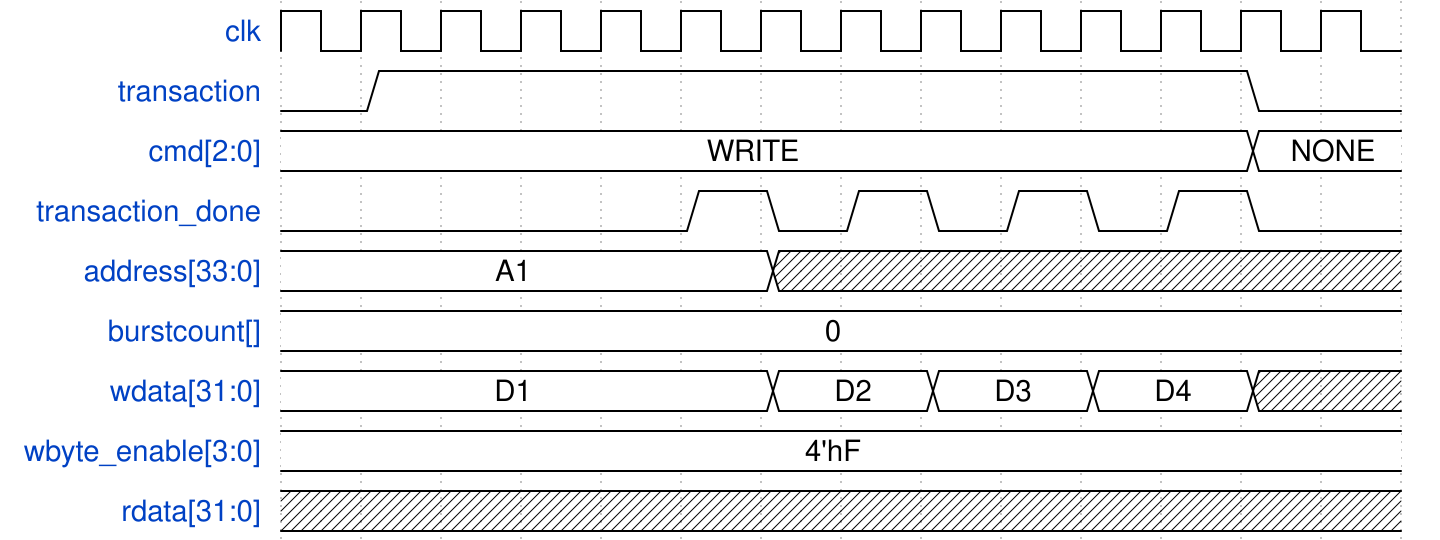

Here is a digital timing diagram. Give the WaveJSON source that produces it.

{ signal: [
    { name: "clk",              wave: "p............." },
    { name: "transaction",      wave: "01..........0."},
    { name: "cmd[2:0]",         wave: "=...........=.", data: ["WRITE", "NONE"]},
    { name: "transaction_done", wave: "0....10101010."},
    { name: "address[33:0]",    wave: "=.....x.......", data: ["A1"]},
    { name: "burstcount[]",     wave: "=.............", data: ["0"]},
    { name: "wdata[31:0]",      wave: "=.....=.=.=.x.", data: ["D1", "D2", "D3", "D4"]},
    { name: "wbyte_enable[3:0]",wave: "=.............", data: ["4'hF"]},
    { name: "rdata[31:0]",      wave: "x............."},
]}